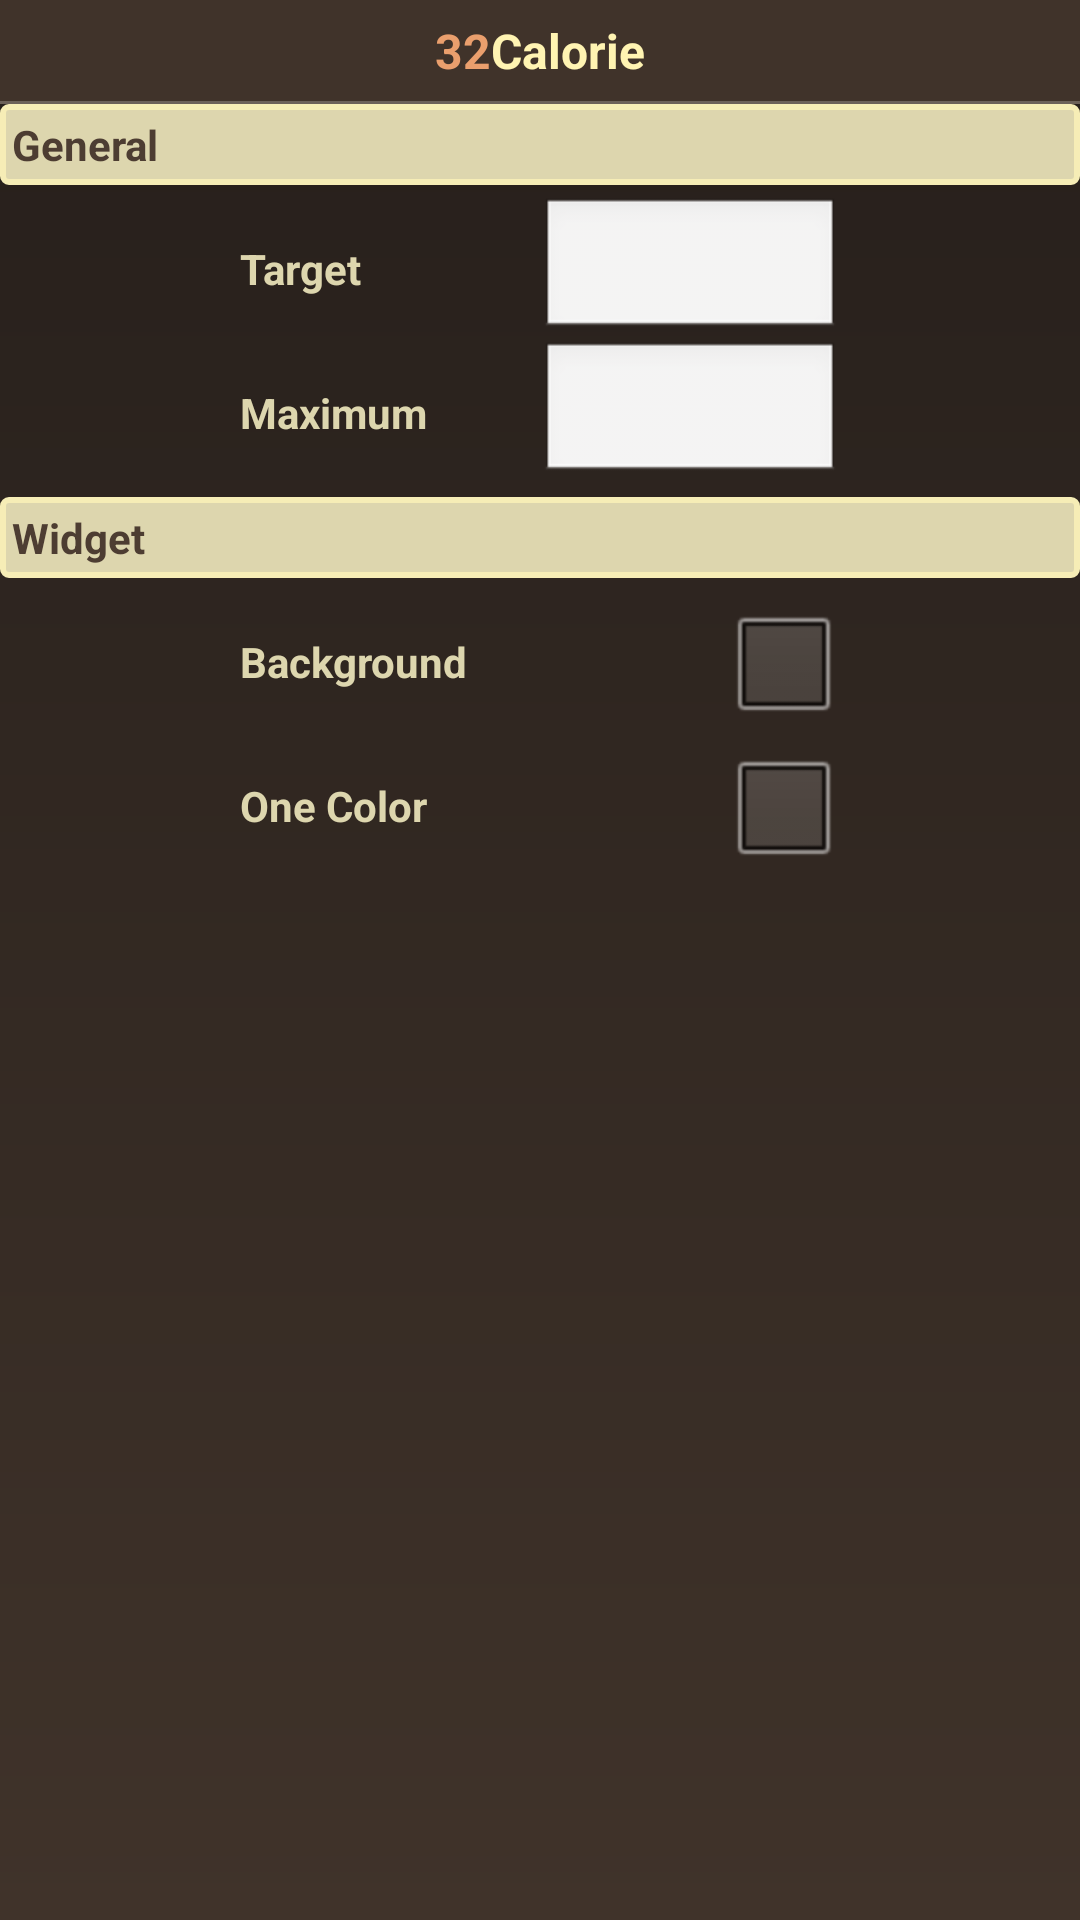

Write the Android layout XML for this screen, with the resource values it uses.
<!-- AndroidManifest.xml: activity theme android:Theme.NoTitleBar -->
<!-- res/layout/config.xml -->
<?xml version="1.0" encoding="utf-8"?>
<LinearLayout
  xmlns:android="http://schemas.android.com/apk/res/android"
  android:orientation="vertical"
  android:layout_width="match_parent"
  android:layout_height="match_parent"
  android:background="@drawable/background">
  
  <include layout="@layout/title"/>
  
  <TextView
    style="@style/ConfigCategoryTitle"
    android:text="@string/config_category_general"
    android:textColor="@drawable/text_nomarl"
    android:background="@drawable/config_title"
    android:textStyle="bold"/>
  
  <TableLayout
    android:layout_width="match_parent"
    android:layout_height="wrap_content"
    android:padding="4dp">
    <TableRow
        android:layout_width="match_parent"
        android:layout_height="wrap_content"
        android:gravity="center">
        <TextView
             android:layout_width="100dp"
             android:layout_height="wrap_content"
             android:text="@string/config_general_target"
             android:textColor="@drawable/text_reverse"
             android:textStyle="bold"/>
         <EditText
             android:layout_width="100dp"
             android:layout_height="wrap_content"
             android:id="@+id/target"
             android:inputType="number"/>
    </TableRow>
    <TableRow
        android:layout_width="match_parent"
        android:layout_height="wrap_content"
        android:gravity="center">
            <TextView
                android:layout_width="match_parent"
                android:layout_height="wrap_content"
                android:text="@string/config_general_max"
                android:textColor="@drawable/text_reverse"
                android:textStyle="bold"/>
            <EditText
                android:layout_width="match_parent"
                android:layout_height="wrap_content"
                android:minEms="4"
                android:id="@+id/max"
                android:inputType="number"/>
    </TableRow>
</TableLayout>
    
    <TextView
       style="@style/ConfigCategoryTitle"
       android:text="@string/config_category_widget"
       android:background="@drawable/config_title"
       android:textColor="@drawable/text_nomarl"
       android:textStyle="bold"/>
   
    <TableLayout
	    android:layout_width="match_parent"
	    android:layout_height="wrap_content"
	    android:padding="4dp">
	    <TableRow
	        android:layout_width="match_parent"
	        android:layout_height="wrap_content"
	        android:gravity="center">
	            <TextView
	                android:layout_width="100dp"
	                android:layout_height="wrap_content"
	                android:text="@string/config_widget_background"
	                android:textColor="@drawable/text_reverse"
                    android:textStyle="bold"/>
	            <CheckBox
	                android:layout_width="100dp"
	                android:layout_height="wrap_content"
	                android:id="@+id/widget_background"
	                android:layout_gravity="right"/>
	    </TableRow>
	    <TableRow
            android:layout_width="match_parent"
            android:layout_height="wrap_content"
            android:gravity="center">
                <TextView
                    android:layout_width="match_parent"
                    android:layout_height="wrap_content"
                    android:text="@string/config_widget_one_color"
                    android:textColor="@drawable/text_reverse"
                    android:textStyle="bold"/>
                <CheckBox
                    android:layout_width="wrap_content"
                    android:layout_height="wrap_content"
                    android:id="@+id/widget_one_color"
                    android:layout_gravity="right"/>
        </TableRow>
    </TableLayout>   
</LinearLayout>
<!-- res/layout/title.xml (included above) -->
<?xml version="1.0" encoding="utf-8"?>
<LinearLayout
  xmlns:android="http://schemas.android.com/apk/res/android"
  android:layout_width="match_parent"
  android:layout_height="wrap_content"
  android:orientation="vertical"
  android:gravity="center"
  android:background="#40332a">

    <LinearLayout
        android:layout_width="match_parent"
        android:layout_height="wrap_content"
        android:orientation="horizontal"
        android:gravity="center"
        android:paddingTop="6dp"
        android:paddingBottom="6dp">
	    <TextView
	        android:layout_width="wrap_content"
	        android:layout_height="wrap_content"
	        android:text="32"
	        android:textColor="#ea9f6d"
	        android:textStyle="bold"
	        android:textSize="16sp"/>
	    <TextView
	        android:layout_width="wrap_content"
	        android:layout_height="wrap_content"
	        android:text="Calorie"
	        android:textColor="#fff4b2"
	        android:textStyle="bold"
	        android:textSize="16sp"/>
    </LinearLayout>
    <LinearLayout
        android:layout_width="match_parent"
        android:layout_height="1dp"
        android:background="#6c6159"></LinearLayout>
</LinearLayout>
<!-- resources referenced by this layout -->
<resources>
  <!-- drawable background (drawable) -->
  <?xml version="1.0" encoding="utf-8"?>
  <shape xmlns:android="http://schemas.android.com/apk/res/android"
     android:shape="rectangle">
      <gradient
          android:startColor="#261f1b"
          android:endColor="#40332a"
          android:angle="270"/>
  </shape>
  <!-- drawable config_title (drawable) -->
  <?xml version="1.0" encoding="utf-8"?>
  <shape xmlns:android="http://schemas.android.com/apk/res/android"
     android:shape="rectangle">
      <corners
          android:bottomRightRadius="2dp"
          android:bottomLeftRadius="2dp"
          android:topLeftRadius="2dp"
          android:topRightRadius="2dp"/>
      <stroke
          android:width="2dp"
          android:color="#f6edb6"/>
      <solid
          android:color="#ddd6ae"/>
  </shape>
  <string name="config_category_general">General</string>
  <string name="config_category_widget">Widget</string>
  <string name="config_general_max">Maximum</string>
  <string name="config_general_target">Target</string>
  <string name="config_widget_background">Background</string>
  <string name="config_widget_one_color">One Color</string>
  <style name="ConfigCategoryTitle">
          <item name="android:layout_width">match_parent</item>
          <item name="android:layout_height">wrap_content</item>
          <item name="android:textColor">#ffffff</item>
          <item name="android:padding">4dp</item>
      </style>
</resources>
